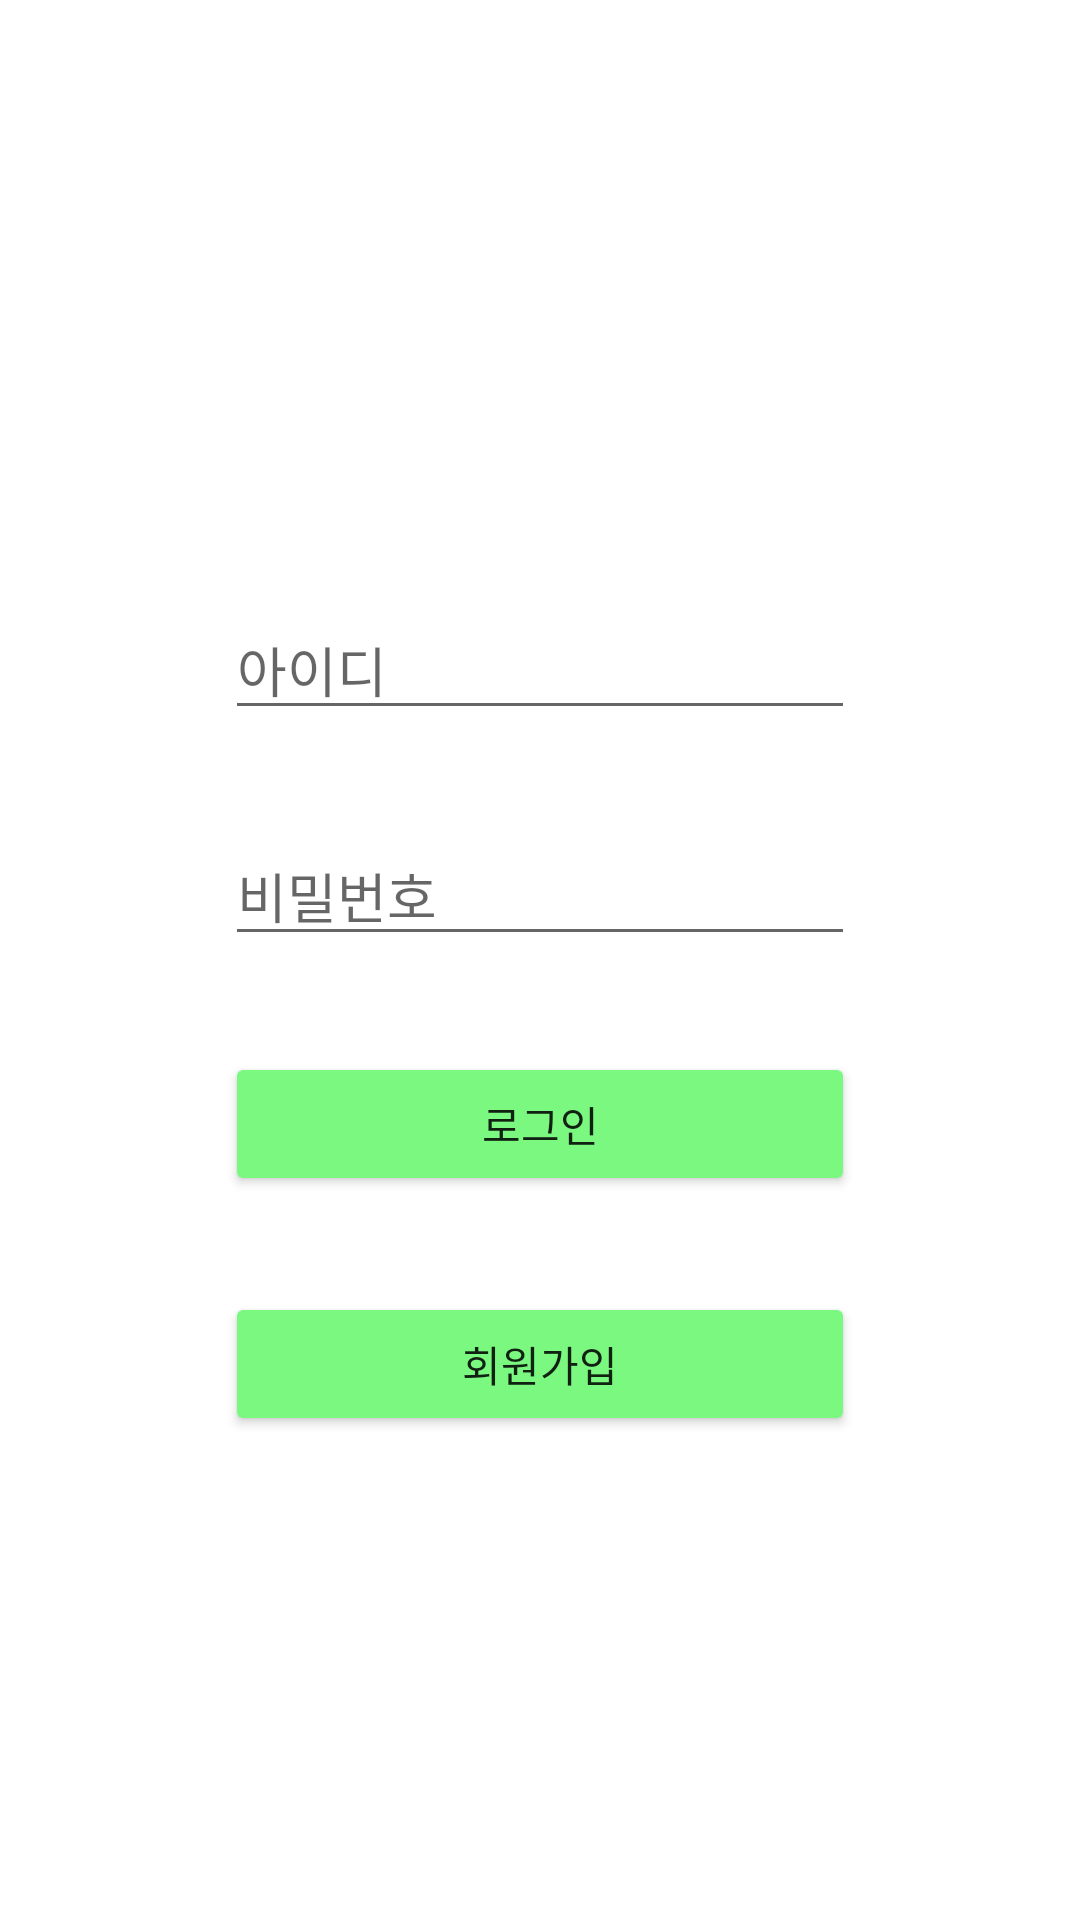

Android layout source for this screen:
<!-- AndroidManifest.xml: application theme Theme.RegisterLogin -->
<!-- res/layout/activity_login.xml -->
<?xml version="1.0" encoding="utf-8"?>
<androidx.constraintlayout.widget.ConstraintLayout xmlns:android="http://schemas.android.com/apk/res/android"
    xmlns:app="http://schemas.android.com/apk/res-auto"
    xmlns:tools="http://schemas.android.com/tools"
    android:layout_width="match_parent"
    android:layout_height="match_parent"
    tools:context=".LoginActivity">

    <EditText
        android:id="@+id/et_id"
        android:layout_width="wrap_content"
        android:layout_height="wrap_content"
        android:layout_marginStart="8dp"
        android:layout_marginLeft="8dp"
        android:layout_marginTop="200dp"
        android:layout_marginEnd="8dp"
        android:layout_marginRight="8dp"
        android:ems="10"
        android:hint="@string/idid"
        android:inputType="textPersonName"
        app:layout_constraintEnd_toEndOf="parent"
        app:layout_constraintStart_toStartOf="parent"
        app:layout_constraintTop_toTopOf="parent"
        android:autofillHints="" />

    <EditText
        android:id="@+id/et_pass"
        android:layout_width="wrap_content"
        android:layout_height="wrap_content"
        android:layout_marginStart="8dp"
        android:layout_marginLeft="8dp"
        android:layout_marginTop="32dp"
        android:layout_marginEnd="8dp"
        android:layout_marginRight="8dp"
        android:ems="10"
        android:hint="@string/passpass"
        android:inputType="textPersonName"
        app:layout_constraintEnd_toEndOf="@+id/et_id"
        app:layout_constraintStart_toStartOf="@+id/et_id"
        app:layout_constraintTop_toBottomOf="@+id/et_id"
        android:autofillHints="" />

    <Button
        android:id="@+id/btn_login"
        android:layout_width="0dp"
        android:layout_height="wrap_content"
        android:layout_marginTop="32dp"
        android:text="@string/login"
        app:backgroundTint="@color/mystyle"
        app:layout_constraintEnd_toEndOf="@+id/et_pass"
        app:layout_constraintStart_toStartOf="@+id/et_pass"
        app:layout_constraintTop_toBottomOf="@+id/et_pass" />

    <Button
        android:id="@+id/btn_register"
        android:layout_width="0dp"
        android:layout_height="wrap_content"
        android:layout_marginTop="32dp"
        android:text="@string/regis"
        app:backgroundTint="@color/mystyle"
        app:layout_constraintEnd_toEndOf="@+id/btn_login"
        app:layout_constraintStart_toStartOf="@+id/btn_login"
        app:layout_constraintTop_toBottomOf="@+id/btn_login" />
</androidx.constraintlayout.widget.ConstraintLayout>
<!-- resources referenced by this layout -->
<resources>
  <color name="mystyle">#7BF880</color>
  <string name="idid">아이디</string>
  <string name="login">로그인</string>
  <string name="passpass">비밀번호</string>
  <string name="regis">회원가입</string>
  <style name="Theme.RegisterLogin" parent="Theme.MaterialComponents.DayNight.DarkActionBar">
          
          <item name="colorPrimary">@color/purple_500</item>
          <item name="colorPrimaryVariant">@color/purple_700</item>
          <item name="colorOnPrimary">@color/white</item>
          
          <item name="colorSecondary">@color/teal_200</item>
          <item name="colorSecondaryVariant">@color/teal_700</item>
          <item name="colorOnSecondary">@color/black</item>
          
          <item name="android:statusBarColor" tools:targetApi="l">?attr/colorPrimaryVariant</item>
          
      </style>
  <color name="purple_500">#FF6200EE</color>
  <color name="purple_700">#FF3700B3</color>
  <color name="white">#FFFFFFFF</color>
  <color name="teal_200">#FF03DAC5</color>
  <color name="teal_700">#FF018786</color>
  <color name="black">#FF000000</color>
</resources>
